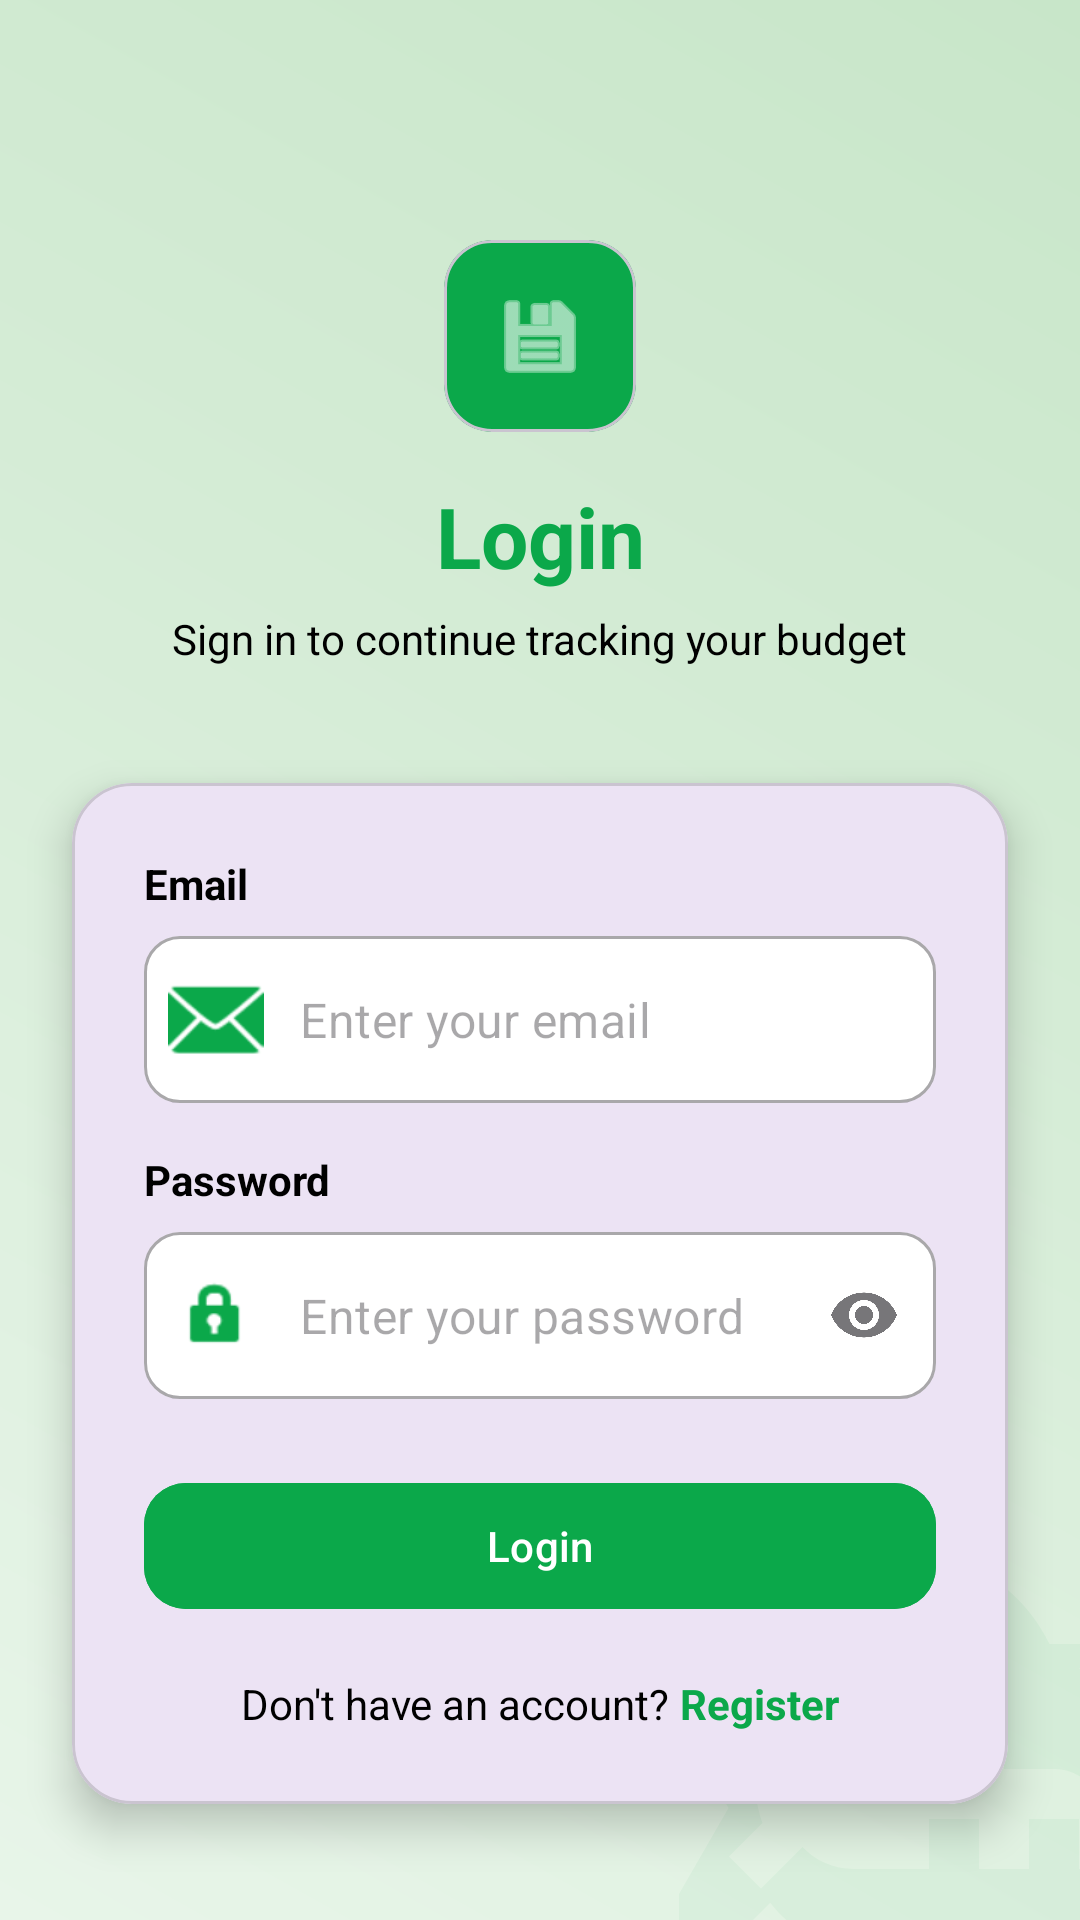

Reconstruct the res/layout file that produces this screen, plus the resources it refers to.
<!-- AndroidManifest.xml: application theme Theme.WIZESPENDD -->
<!-- res/layout/activity_login.xml -->
<?xml version="1.0" encoding="utf-8"?>
<androidx.constraintlayout.widget.ConstraintLayout
    xmlns:android="http://schemas.android.com/apk/res/android"
    xmlns:app="http://schemas.android.com/apk/res-auto"
    xmlns:tools="http://schemas.android.com/tools"
    android:layout_width="match_parent"
    android:layout_height="match_parent"
    android:background="@drawable/bg_gradient"
    tools:context=".LoginActivity">

    
    <ImageView
        android:layout_width="200dp"
        android:layout_height="200dp"
        android:alpha="0.05"
        android:src="@drawable/ic_piggy_bank"
        app:layout_constraintBottom_toBottomOf="parent"
        app:layout_constraintEnd_toEndOf="parent"
        android:layout_marginEnd="-50dp"
        android:layout_marginBottom="-50dp"
        app:tint="@color/green_primary" />

    
    <com.google.android.material.card.MaterialCardView
        android:id="@+id/iconCard"
        android:layout_width="64dp"
        android:layout_height="64dp"
        app:cardCornerRadius="16dp"
        app:cardBackgroundColor="@color/green_primary"
        app:layout_constraintTop_toTopOf="parent"
        android:layout_marginTop="80dp"
        app:layout_constraintStart_toStartOf="parent"
        app:layout_constraintEnd_toEndOf="parent">

        <ImageView
            android:layout_width="32dp"
            android:layout_height="32dp"
            android:layout_gravity="center"
            app:tint="@android:color/white"
            android:src="@android:drawable/ic_menu_save"/>
    </com.google.android.material.card.MaterialCardView>

    
    <TextView
        android:id="@+id/title"
        android:layout_width="wrap_content"
        android:layout_height="wrap_content"
        android:text="Login"
        android:textSize="28sp"
        android:textStyle="bold"
        android:textColor="@color/green_primary"
        android:layout_marginTop="16dp"
        app:layout_constraintTop_toBottomOf="@id/iconCard"
        app:layout_constraintStart_toStartOf="parent"
        app:layout_constraintEnd_toEndOf="parent"/>

    
    <TextView
        android:id="@+id/subtitle"
        android:layout_width="wrap_content"
        android:layout_height="wrap_content"
        android:text="Sign in to continue tracking your budget"
        android:textSize="14sp"
        android:textColor="@color/text_secondary"
        android:layout_marginTop="6dp"
        app:layout_constraintTop_toBottomOf="@id/title"
        app:layout_constraintStart_toStartOf="parent"
        app:layout_constraintEnd_toEndOf="parent"/>

    
    <com.google.android.material.card.MaterialCardView
        android:layout_width="0dp"
        android:layout_height="wrap_content"
        app:cardCornerRadius="20dp"
        app:cardElevation="8dp"
        android:layout_margin="24dp"
        app:layout_constraintTop_toBottomOf="@id/subtitle"
        app:layout_constraintBottom_toBottomOf="parent"
        app:layout_constraintStart_toStartOf="parent"
        app:layout_constraintEnd_toEndOf="parent">

        <LinearLayout
            android:orientation="vertical"
            android:padding="24dp"
            android:layout_width="match_parent"
            android:layout_height="wrap_content">

            
            <TextView
                android:layout_width="wrap_content"
                android:layout_height="wrap_content"
                android:text="Email"
                android:textColor="@color/text_primary"
                android:textStyle="bold"
                android:layout_marginBottom="8dp"/>

            <com.google.android.material.textfield.TextInputLayout
                android:layout_width="match_parent"
                android:layout_height="wrap_content"
                style="@style/Widget.MaterialComponents.TextInputLayout.OutlinedBox"
                app:startIconDrawable="@android:drawable/ic_dialog_email"
                app:startIconTint="@color/green_primary"
                app:hintEnabled="false"
                app:boxBackgroundColor="@color/input_bg"
                app:boxCornerRadiusTopStart="12dp"
                app:boxCornerRadiusTopEnd="12dp"
                app:boxCornerRadiusBottomStart="12dp"
                app:boxCornerRadiusBottomEnd="12dp">

                <com.google.android.material.textfield.TextInputEditText
                    android:id="@+id/etEmail"
                    android:layout_width="match_parent"
                    android:layout_height="wrap_content"
                    android:hint="Enter your email"
                    android:textColor="@android:color/black"
                    android:inputType="textEmailAddress"/>
            </com.google.android.material.textfield.TextInputLayout>

            
            <TextView
                android:layout_width="wrap_content"
                android:layout_height="wrap_content"
                android:text="Password"
                android:textColor="@color/text_primary"
                android:textStyle="bold"
                android:layout_marginTop="16dp"
                android:layout_marginBottom="8dp"/>

            <com.google.android.material.textfield.TextInputLayout
                android:layout_width="match_parent"
                android:layout_height="wrap_content"
                style="@style/Widget.MaterialComponents.TextInputLayout.OutlinedBox"
                app:startIconDrawable="@android:drawable/ic_lock_idle_lock"
                app:startIconTint="@color/green_primary"
                app:endIconMode="password_toggle"
                app:hintEnabled="false"
                app:boxBackgroundColor="@color/input_bg"
                app:boxCornerRadiusTopStart="12dp"
                app:boxCornerRadiusTopEnd="12dp"
                app:boxCornerRadiusBottomStart="12dp"
                app:boxCornerRadiusBottomEnd="12dp">

                <com.google.android.material.textfield.TextInputEditText
                    android:id="@+id/etPassword"
                    android:layout_width="match_parent"
                    android:layout_height="wrap_content"
                    android:hint="Enter your password"
                    android:textColor="@android:color/black"
                    android:inputType="textPassword"/>
            </com.google.android.material.textfield.TextInputLayout>

            
            <com.google.android.material.button.MaterialButton
                android:id="@+id/btnLogin"
                android:layout_width="match_parent"
                android:layout_height="50dp"
                android:text="Login"
                android:textColor="@android:color/white"
                android:layout_marginTop="24dp"
                app:cornerRadius="14dp"
                android:backgroundTint="@color/green_primary"/>

            
            <LinearLayout
                android:id="@+id/tvRegister"
                android:layout_width="match_parent"
                android:layout_height="wrap_content"
                android:orientation="horizontal"
                android:gravity="center"
                android:layout_marginTop="18dp"
                android:clickable="true"
                android:focusable="true">
                <TextView
                    android:layout_width="wrap_content"
                    android:layout_height="wrap_content"
                    android:text="Don't have an account? "
                    android:textColor="@android:color/black"/>
                <TextView
                    android:layout_width="wrap_content"
                    android:layout_height="wrap_content"
                    android:text="Register"
                    android:textColor="@color/green_primary"
                    android:textStyle="bold"/>
            </LinearLayout>

        </LinearLayout>
    </com.google.android.material.card.MaterialCardView>

</androidx.constraintlayout.widget.ConstraintLayout>
<!-- resources referenced by this layout -->
<resources>
  <color name="green_primary">#0BA84A</color>
  <color name="input_bg">#FFFFFF</color>
  <color name="text_primary">#000000</color>
  <color name="text_secondary">#000000</color>
  <!-- drawable bg_gradient (drawable) -->
  <?xml version="1.0" encoding="utf-8"?>
  <shape xmlns:android="http://schemas.android.com/apk/res/android"
      android:shape="rectangle">
      <gradient
          android:startColor="@color/bg_start"
          android:endColor="@color/bg_end"
          android:angle="45" />
  </shape>
  <!-- drawable ic_piggy_bank (drawable) -->
  <vector xmlns:android="http://schemas.android.com/apk/res/android"
      android:width="24dp"
      android:height="24dp"
      android:viewportWidth="24"
      android:viewportHeight="24">
      <path
          android:fillColor="#10B981"
          android:pathData="M15,10c0.55,0 1,-0.45 1,-1s-0.45,-1 -1,-1 -1,0.45 -1,1 0.45,1 1,1zM19,7h-2.18C15.65,4.55 13.01,3 10,3C6.13,3 3,6.13 3,10c0,1.3 0.35,2.52 0.98,3.56L2,17v2h2l1.65,-1.65C6.55,18.54 7.72,19 9,19h2v2h2v-2h2v2h2v-2h1c1.66,0 3,-1.34 3,-3v-5c0,-1.66 -1.34,-3 -3,-3zM19,16h-1v-2h-2v2h-2v-2h-2v2H9c-0.83,0 -1.55,-0.34 -2.06,-0.88l-1.66,1.66L4,15.5l1.34,-1.34C5.12,13.56 5,12.8 5,12c0,-2.76 2.24,-5 5,-5s5,2.24 5,5h2c1.1,0 2,0.9 2,2v2z"/>
  </vector>
  <style name="Theme.WIZESPENDD" parent="Base.Theme.WIZESPENDD" />
  <color name="bg_start">#E8F5E9</color>
  <color name="bg_end">#C8E6C9</color>
  <style name="Base.Theme.WIZESPENDD" parent="Theme.Material3.DayNight.NoActionBar">
          
          
      </style>
</resources>
